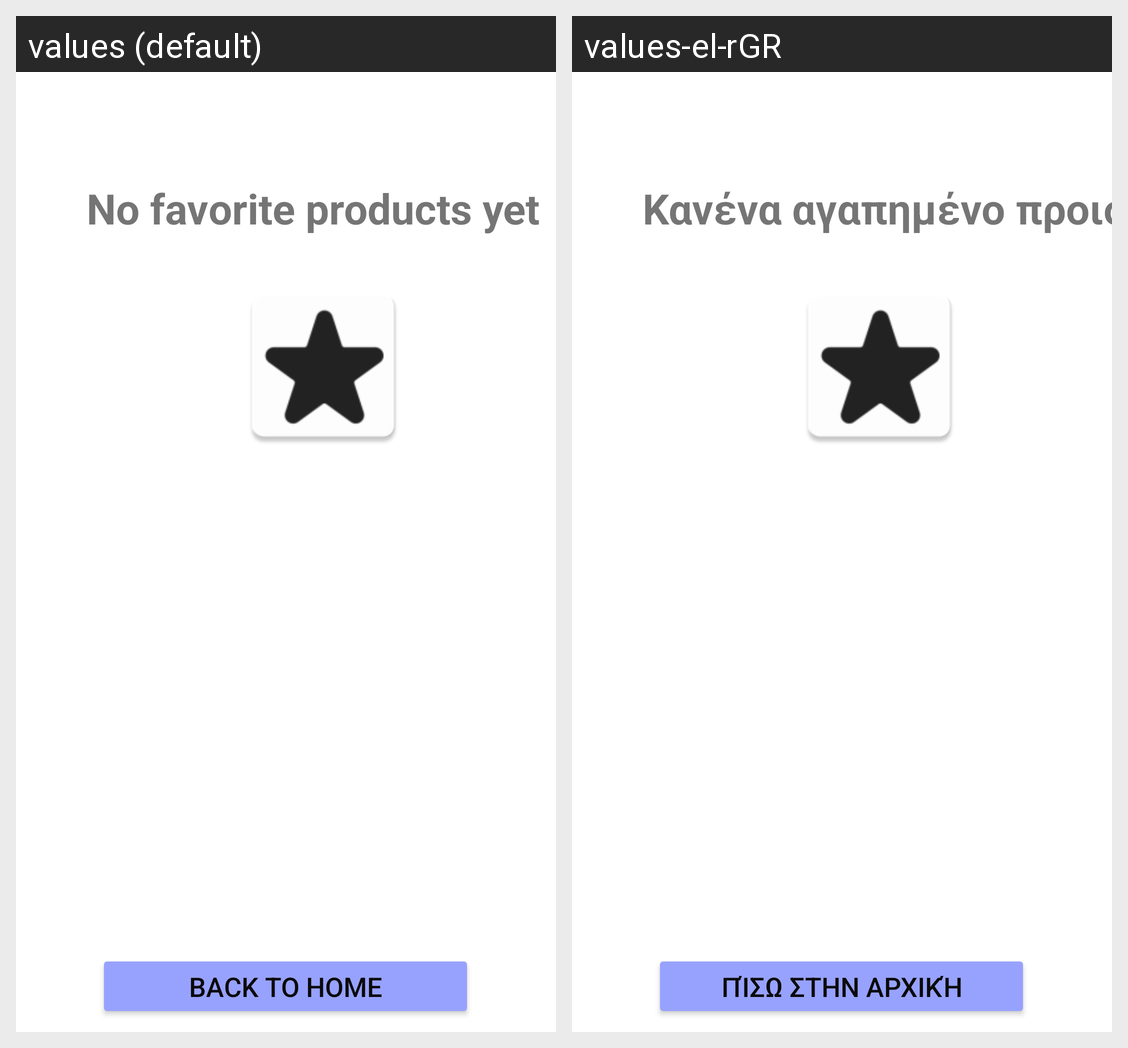

For this localized Android screen grid, give each drawn string resource with its value in every locale shown.
Android screen res/layout/activity_favorites.xml rendered under 2 locales, left to right: values (default), values-el-rGR. Device: Nexus 5 (rendered at 1080×1920; each locale shown at half size, 540×960, under a caption strip naming it); theme Theme.ClickAwayApplication.
Strings drawn on this screen, with the default value and each locale's value (text and hints the layout hard-codes, and strings that could not be matched under every locale, appear in the picture but are not listed):

backToHomeButton
  values: Back to Home
  values-el-rGR: Πίσω στην αρχική

titleFavorites
  values: No favorite products yet
  values-el-rGR: Κανένα αγαπημένο προιόν
